Labelled photos from "yolo_dataset", an image-classification folder in akiraraihaan/skripsi_final. The possible labels are: severe vibration, full load production, natural flowing, pump leakage, collide pump and vibration, gas influence, gas influence and vibration, insufficient liquid supply and vibration, severe insufficient liquid supply, vibration.

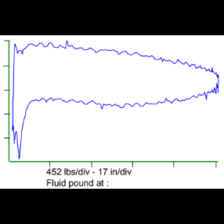
Label: severe insufficient liquid supply

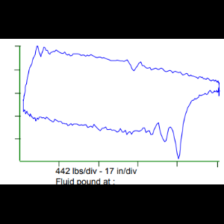
Label: gas influence and vibration

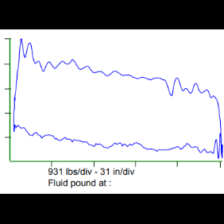
Label: pump leakage

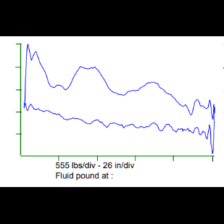
Label: severe vibration

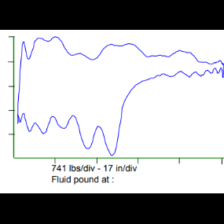
Label: insufficient liquid supply and vibration

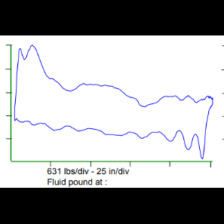
Label: severe vibration
